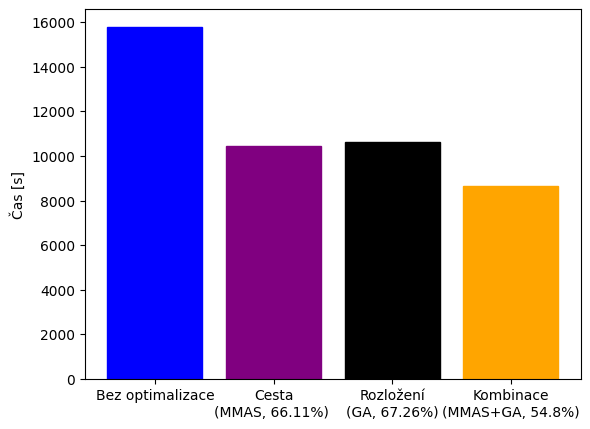

Python code for this plot:
import matplotlib.pyplot as plt; plt.rcdefaults()
import numpy as np
import matplotlib.pyplot as plt

algs = (r"Bez optimalizace", r"Cesta" + "\n" +"(MMAS, 66.11%) ", r"Rozložení" + "\n" + "(GA, 67.26%)", r"Kombinace" + "\n" + "(MMAS+GA, 54.8%)")

alg_ids = np.arange(len(algs))
performance = [15771, 10427, 10609, 8644]

barlist = plt.bar(alg_ids, performance, align='center')
plt.xticks(alg_ids, algs)

barlist[0].set_color('blue')
barlist[1].set_color('purple')
barlist[2].set_color('black')
barlist[3].set_color('orange')

plt.xlabel('')
plt.ylabel('Čas [s]')

plt.title('')

plt.savefig('plotOptimizersComparison7501000.png')
plt.show()